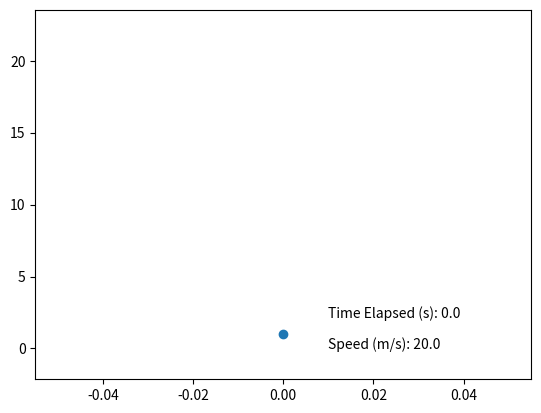

The matplotlib source for this figure: (Note: this script raises an exception after producing the figure.)
#!/usr/bin/env python3
# -*- coding: utf-8 -*-
"""
Created on Sat Jul 20 15:49:27 2019

[redacted]
"""

# This program similates a particle moving in one dimension under gravity
# with no air resistance.  The user must input:
#     - the initial height (y0)
#     - the initial velocity (v0)
# The simulation runs up to 60 seconds or until the particle hits the ground.


# load the required packages
import numpy as np
import matplotlib.pyplot as plt


# Set the initial conditions

y0 = 1.0
x0 = 0.0
v0 = 20.0
g = -9.8

# how high with the ball go?
# it will reach it's peak at -v0/g

t_max = -v0/g

y_max = 0.5*g*t_max**2 + v0*t_max + y0

y_lim = y_max*1.1


# Run the simulation

# Set up the plot
fig, ax = plt.subplots()
ax.set_ylim(-y_max*0.1,y_lim)

# plot the first point
points = ax.plot(x0, y0, marker='o', linestyle='--')[0]
time_passed = ax.text(0.01,y_max*0.1,"Time Elapsed (s): 0")
speed = ax.text(0.01,0, "Velocity (m/s): {0}".format(v0))

for t in np.arange(0,60,0.01):
    
    # Equations of motion 
    v_t = g*t + v0 # update the velocity of the particle at point time t
    y_t = y0 + (v_t**2-v0**2)/(2*g) #update the position of the particle at time t
    
    # Print out the time elapsed and the speed
    time_passed.set_text("Time Elapsed (s): {0}".format(np.round(t,2)))
    speed.set_text("Speed (m/s): {0}".format(np.abs(np.round(v_t,2))))
    
    if y_t >= 0:
        # update the point with the new position
        points.set_data(x0, y_t)
    else:
        # exit the loop if the particle hits the ground at 0
        points.set_data(x0, 0)
        break
    plt.pause(0.00001)

plt.draw()


    







